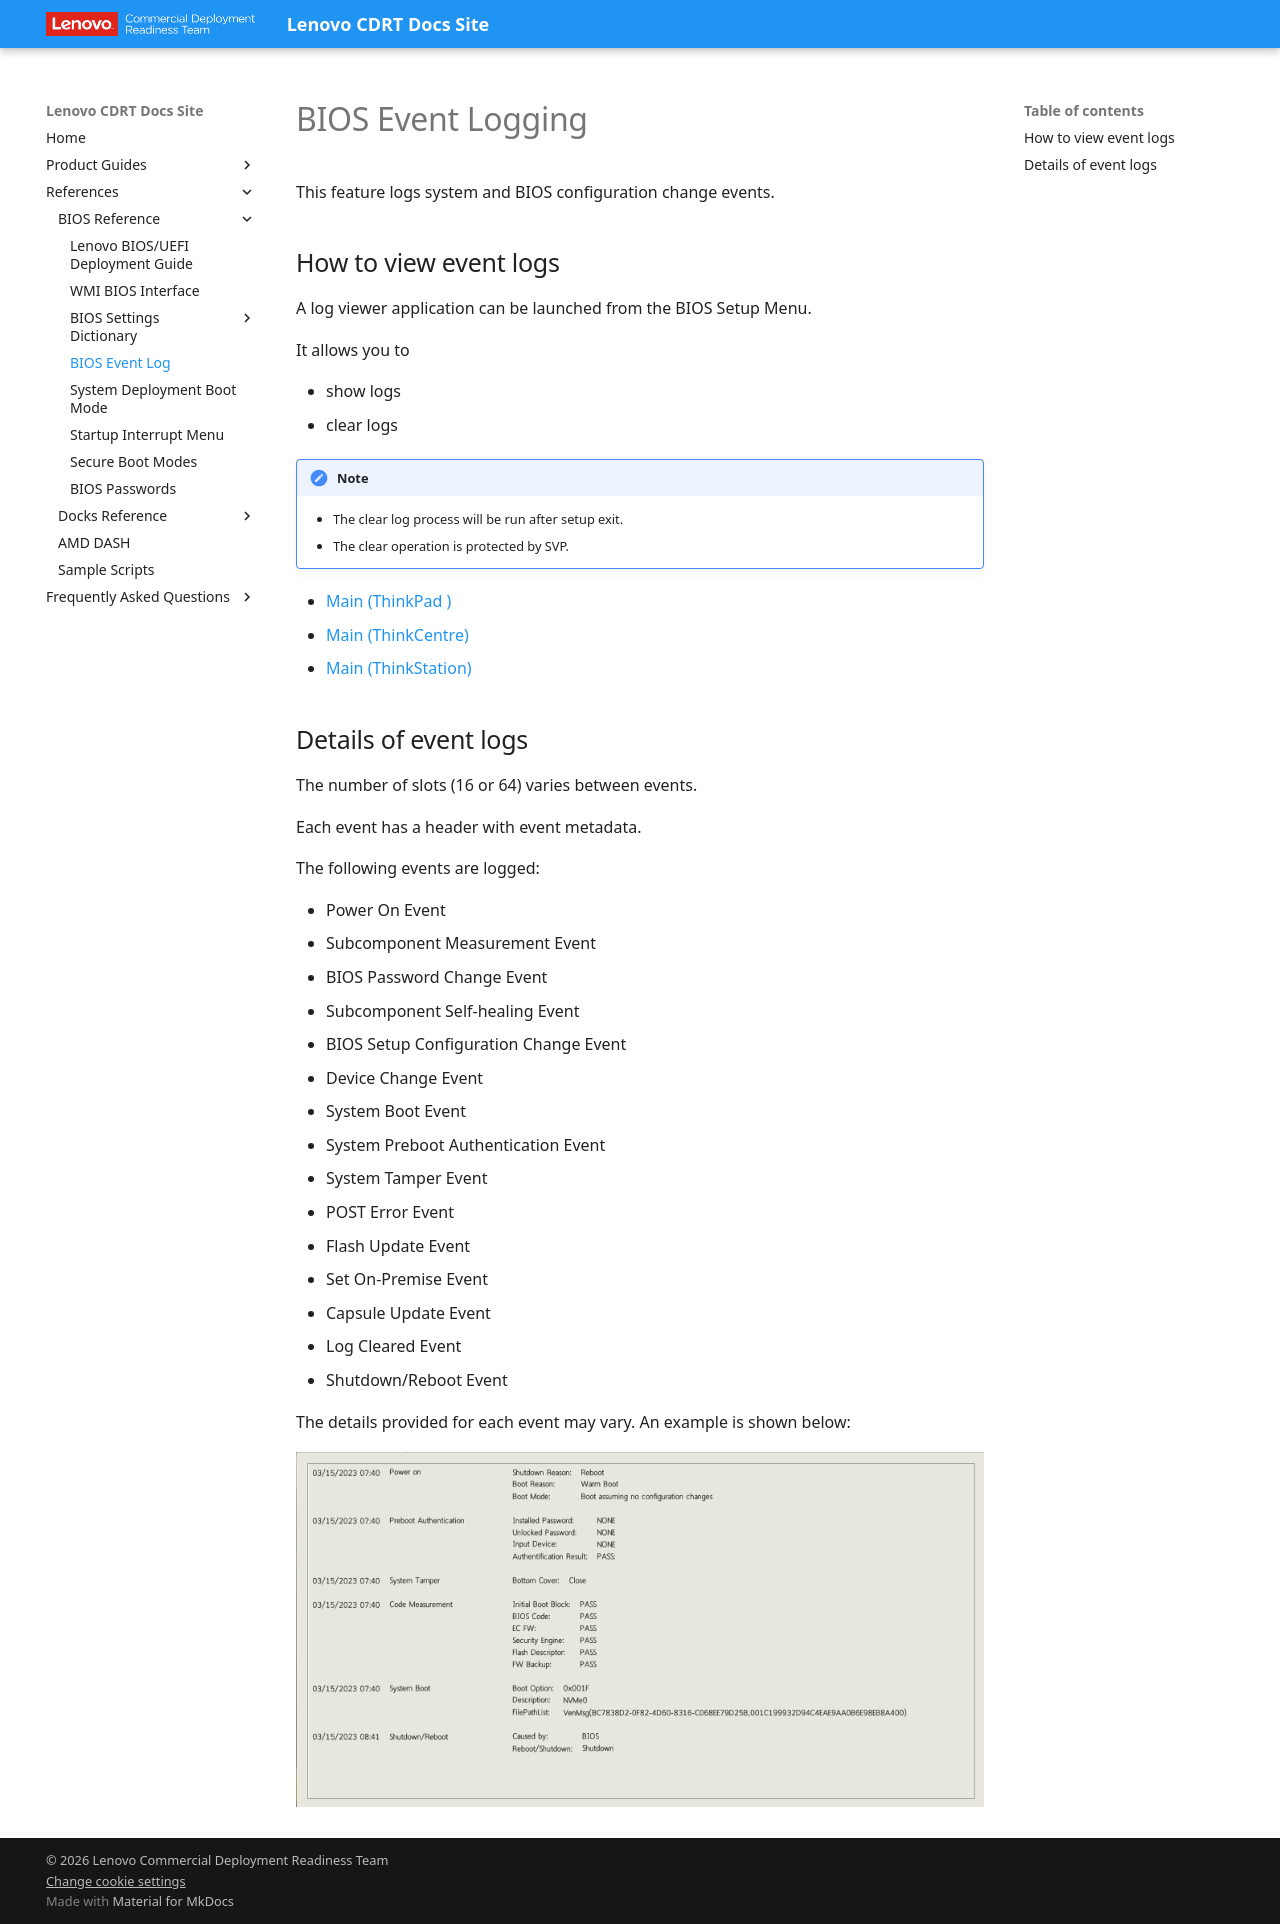

repository: CDRT/mk_docs · page: ref/bios/settings/bios_logging/index.html · generator: mkdocs


# BIOS Event Logging

This feature logs system and BIOS configuration change events.

## How to view event logs

A log viewer application can be launched from the BIOS Setup Menu.

It allows you to

- show logs
- clear logs

!!! note
    - The clear log process will be run after setup exit.
    - The clear operation is protected by SVP.

- [Main (ThinkPad )](https://docs.lenovocdrt.com//ref/bios/settings/thinkpad/main/)
- [Main (ThinkCentre)](https://docs.lenovocdrt.com//ref/bios/settings/thinkcentre/main)
- [Main (ThinkStation)](https://docs.lenovocdrt.com//ref/bios/settings/thinkstation/main.md)

## Details of event logs

The number of slots (16 or 64) varies between events.

Each event has a header with event metadata.

The following events are logged:

- Power On Event
- Subcomponent Measurement Event
- BIOS Password Change Event
- Subcomponent Self-healing Event
- BIOS Setup Configuration Change Event
- Device Change Event
- System Boot Event
- System Preboot Authentication Event
- System Tamper Event
- POST Error Event
- Flash Update Event
- Set On-Premise Event
- Capsule Update Event
- Log Cleared Event
- Shutdown/Reboot Event

The details provided for each event may vary.  An example is shown below:

![Example log entry](thinkpad/img/eventlogentry.png)
